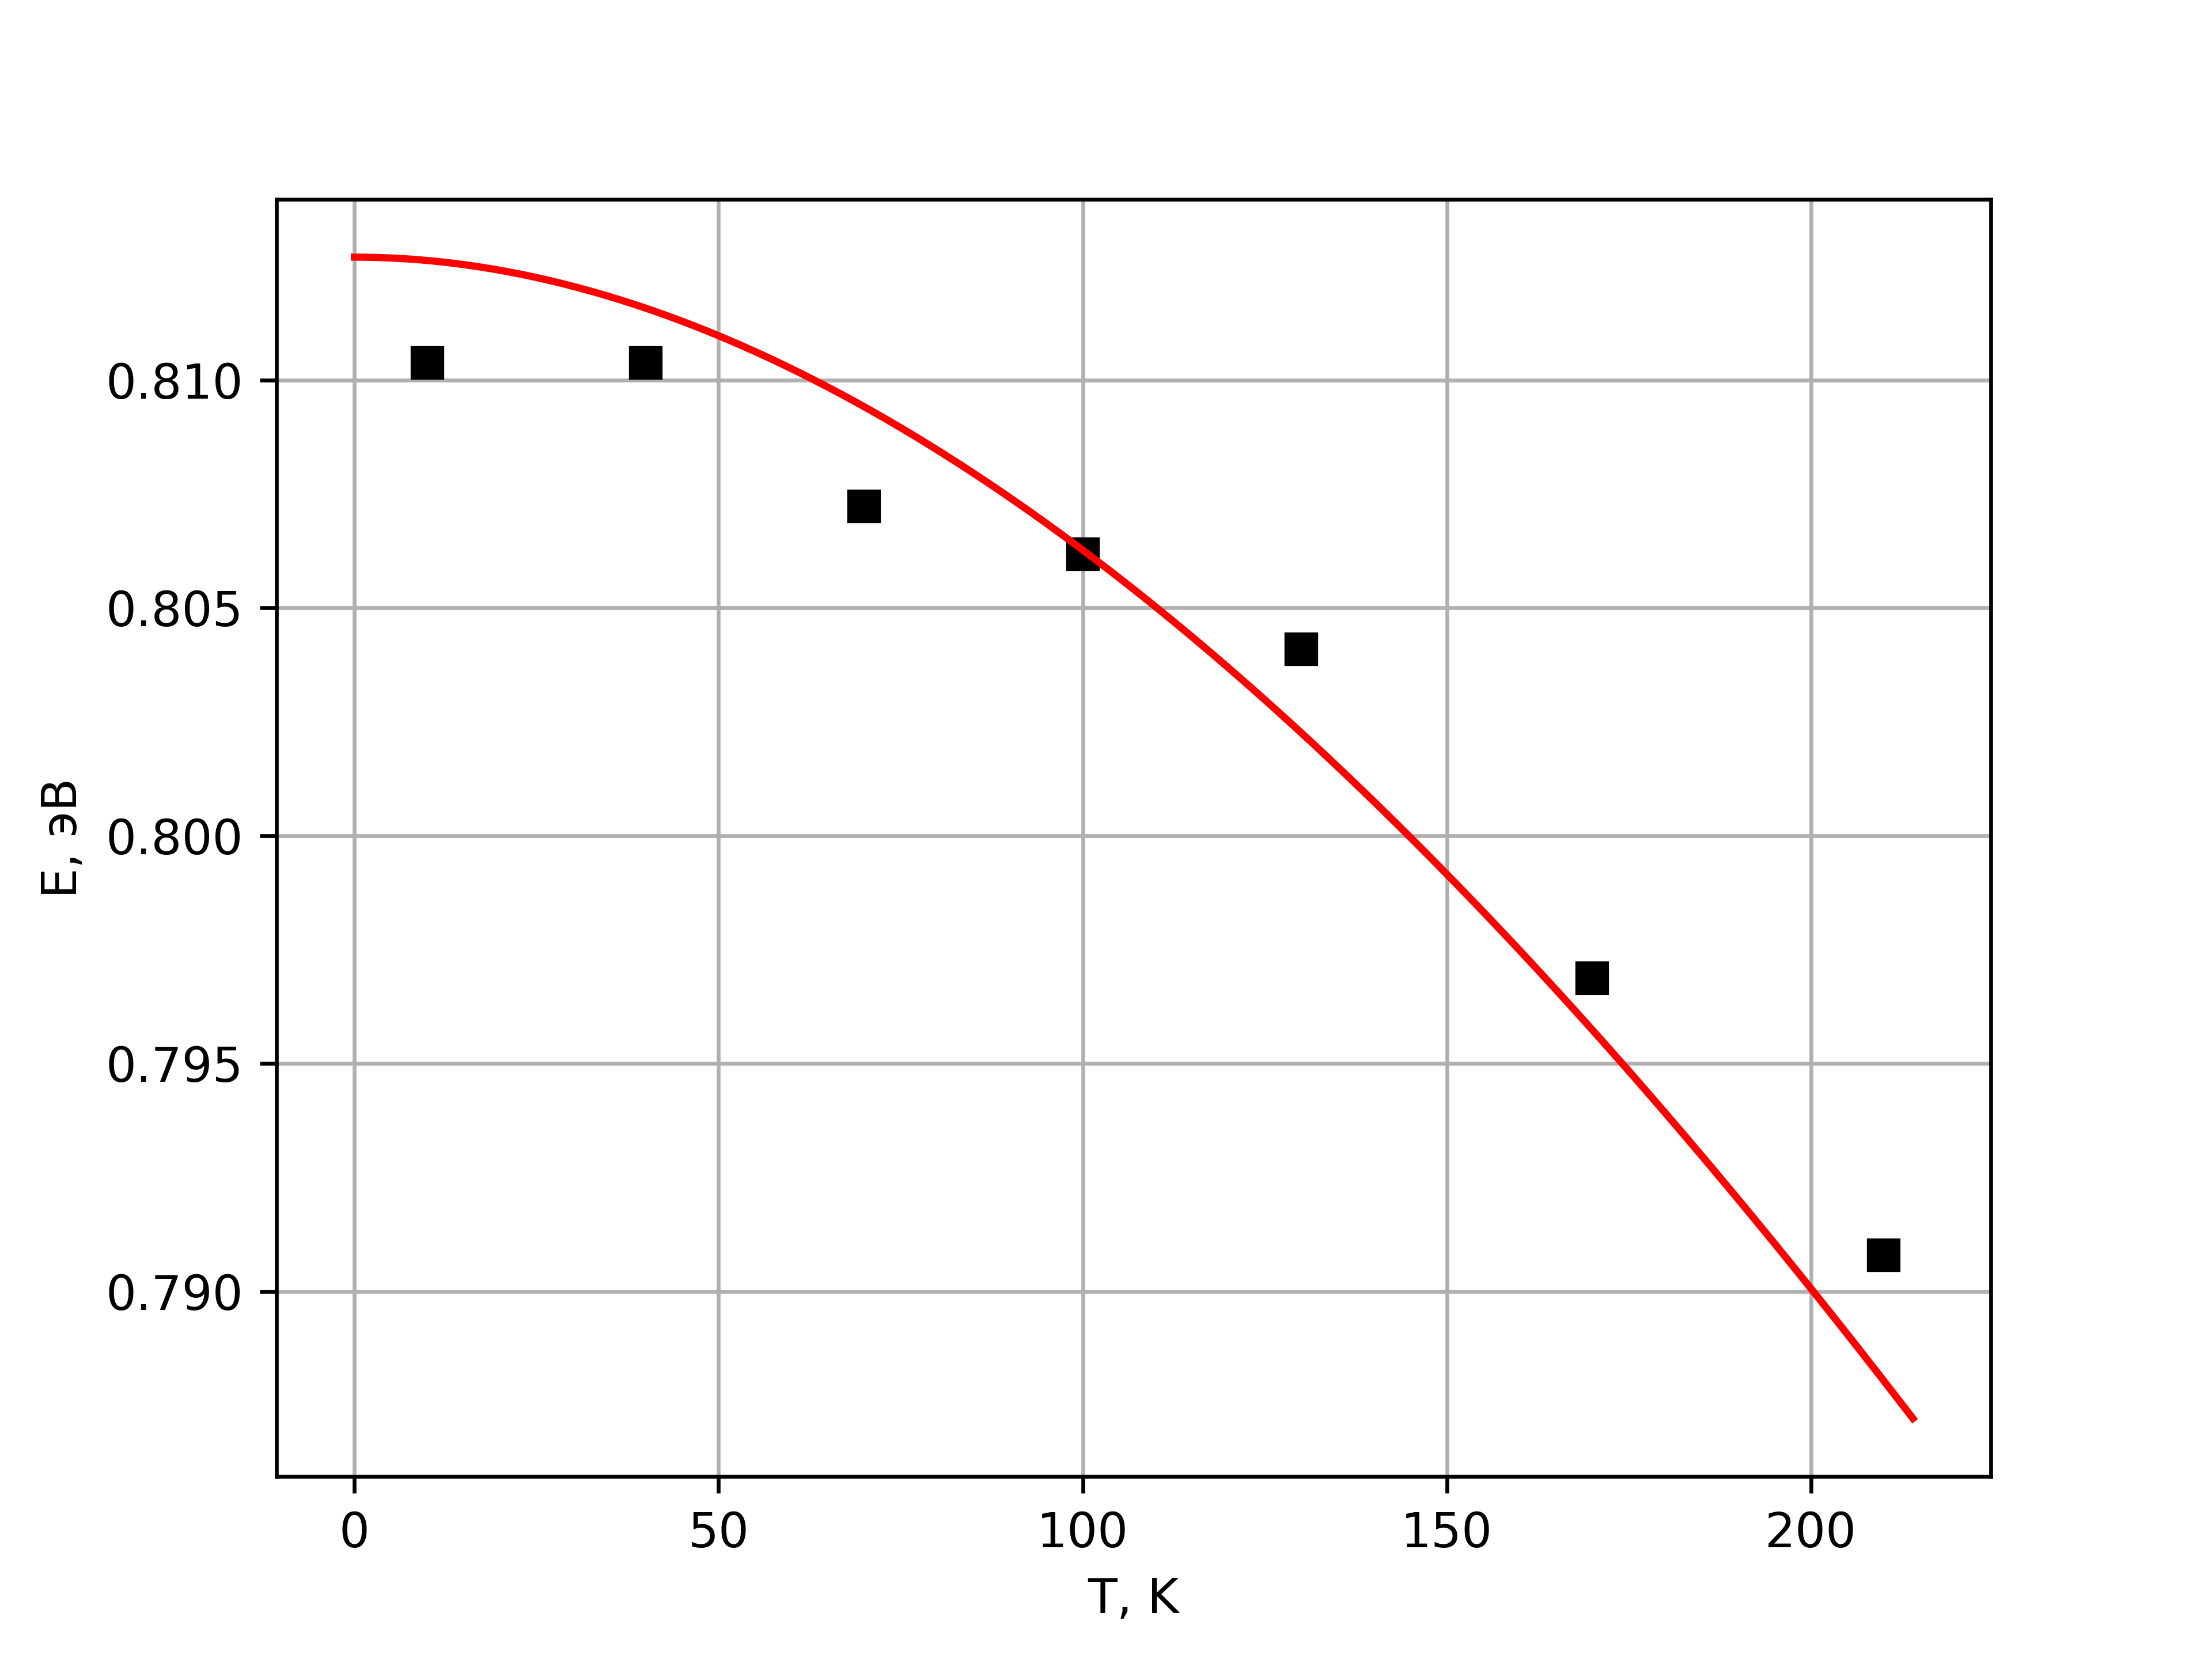

This figure's Python source:
import os
import math
import numpy as np
from scipy.optimize import curve_fit
import matplotlib.pyplot as plt


def check(index, arr):
    kp = 20
    for j in range(1, kp):
        if not ((arr[index] > arr[index - j]) and (arr[index] > arr[index + j])):
            return False
    return True


def normalize(arr):
    maximum = max(arr)
    arr_out = []
    for j in range(len(arr)):
        arr_out.append(arr[j] / maximum)
    return arr_out


def energy(_waveLength):
    for i in range(len(_waveLength)):
        _waveLength[i] = 1243.125 / _waveLength[i]
    return _waveLength


def approx(_temp, _dif):
    return 1.17 - 0.000473 * _temp * _temp / (636 + _temp) - _dif


data = dict()

for filename in os.listdir('files'):
    fileData = []
    localMaxWavelengthArr = []
    localMaxIntArr = []
    with open(os.path.join('files', filename), 'r') as inf:
        while True:
            line = inf.readline().strip()
            if not line:
                break
            fileData.append(float(line))
    mainSize = len(fileData)
    for i in range(mainSize - 100, mainSize - 20):
        if check(i, fileData):
            localMaxWavelengthArr.append(i * 2 + 1000)
            localMaxIntArr.append(fileData[i])
    localMaxInt = 0
    localMaxWaveLength = 0
    for i in range(len(localMaxIntArr)):
        if localMaxIntArr[i] > localMaxInt:
            localMaxInt = localMaxIntArr[i]
            localMaxWaveLength = localMaxWavelengthArr[i]
    data[filename.split('K')[0]] = localMaxWaveLength

tempGivenArr = []
waveLengthGivenArr = []

for pair in sorted(data.items(), key=lambda x: (len(x[0]), x[0])):
    tempGivenArr.append(float(pair[0]))
    waveLengthGivenArr.append(float(pair[1]))

tempGiven = np.array(tempGivenArr)
energyGivenArr = energy(waveLengthGivenArr)
energyGiven = np.array(energyGivenArr)

params = curve_fit(approx, tempGiven, energyGiven)
print(params[0])
with open('result.txt', 'w') as ouf:
    ouf.write(str(params[0][0]))

tempApproxArr = []
energyApproxArr = []
for T in range(0, 215):
    tempApproxArr.append(T)
    energyApproxArr.append(1.17 - 0.000473 * T * T / (636 + T) - params[0][0])
tempApprox = np.array(tempApproxArr)
energyApprox = np.array(energyApproxArr)

plt.plot(tempGiven, energyGiven, 'ks')
plt.plot(tempApprox, energyApprox, 'r')

plt.xlabel('T, K')
plt.ylabel('E, эВ')

plt.grid()
plt.savefig('not_inverted.png', dpi=600)
plt.show()
